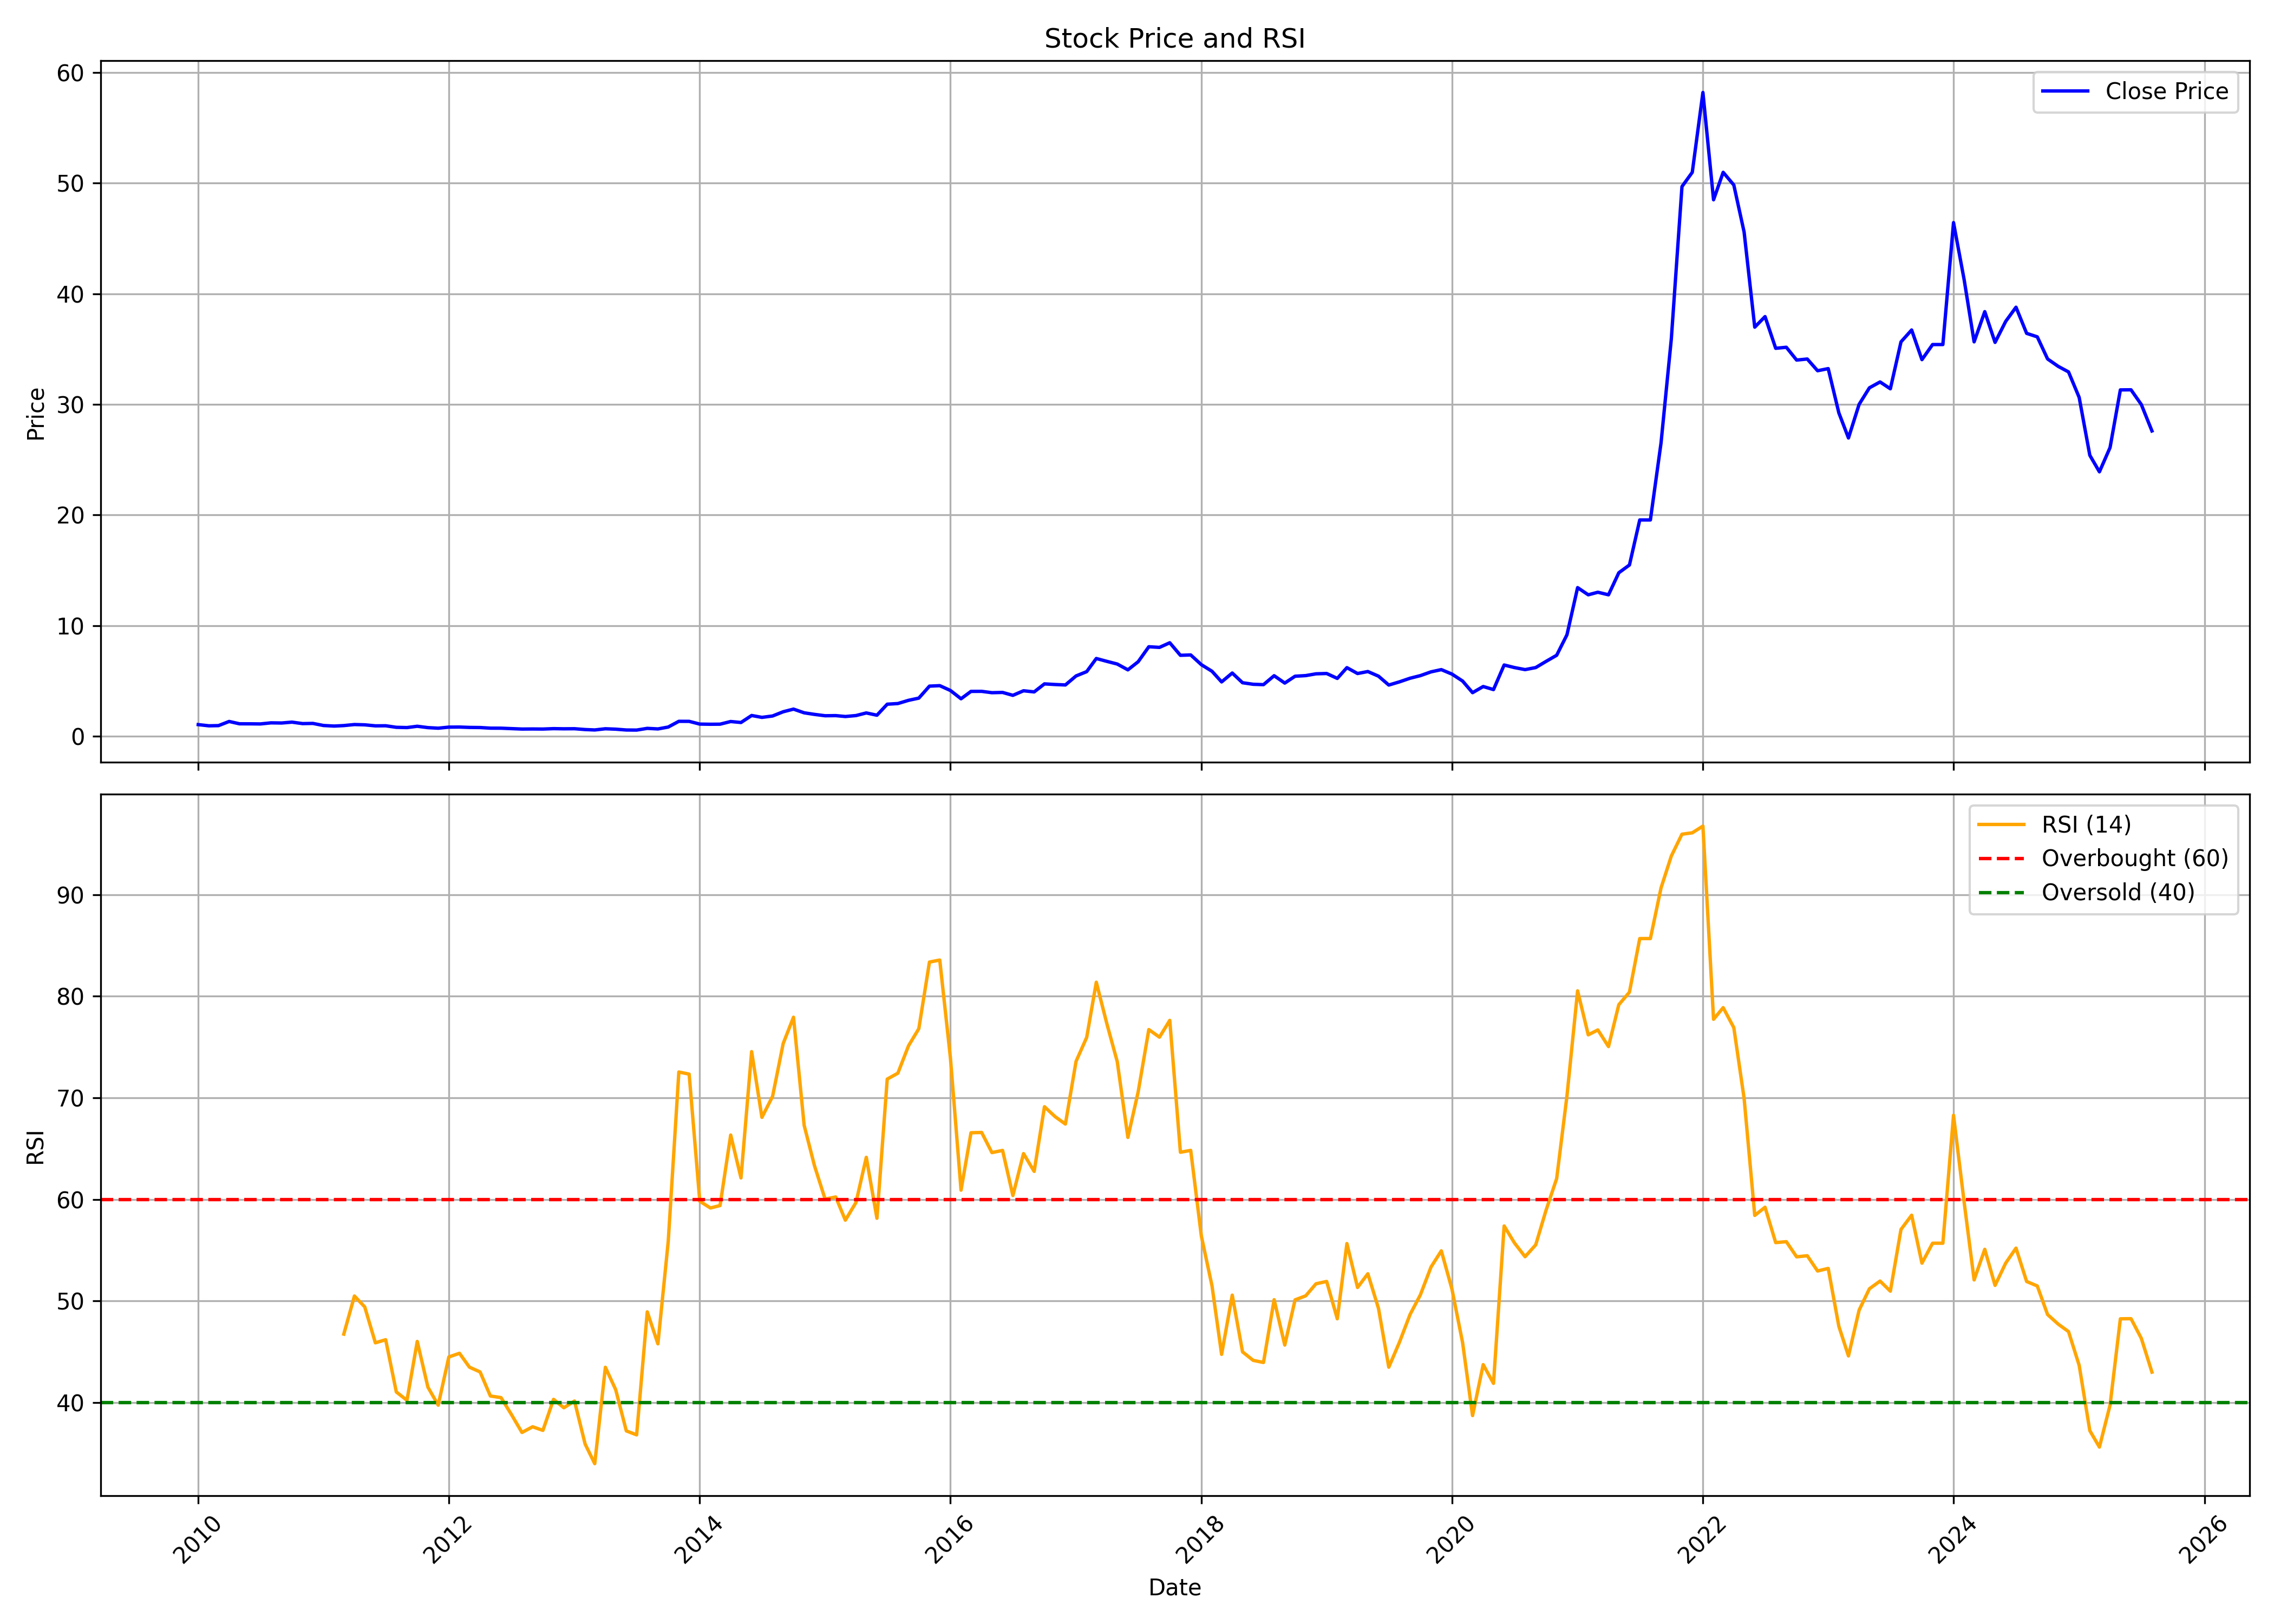

The data file committed next to this chart (first rows):
, date, symbol, open, high, low, close, volume, rsi
0, 2010-01-01, TRIDENT, 0.9922, 1.311, 0.9821, 1.05, 313391190, 
1, 2010-02-01, TRIDENT, 1.046, 1.128, 0.9177, 0.9414, 46775350, 
2, 2010-03-01, TRIDENT, 0.9414, 1.05, 0.9346, 0.9584, 49893070, 
3, 2010-04-01, TRIDENT, 0.9719, 1.409, 0.9617, 1.334, 160077570, 
4, 2010-05-01, TRIDENT, 1.321, 1.388, 1.016, 1.124, 56643140, 
5, 2010-06-01, TRIDENT, 1.151, 1.253, 0.9922, 1.121, 63068020, 
6, 2010-07-01, TRIDENT, 1.104, 1.253, 1.08, 1.111, 89407360, 
7, 2010-08-01, TRIDENT, 1.124, 1.541, 1.118, 1.209, 325625780, 
8, 2010-09-01, TRIDENT, 1.256, 1.334, 1.151, 1.195, 26382780, 
9, 2010-10-01, TRIDENT, 1.185, 1.402, 1.165, 1.273, 25871550, 
10, 2010-11-01, TRIDENT, 1.317, 1.436, 1.084, 1.141, 25681140, 
11, 2010-12-01, TRIDENT, 1.151, 1.219, 0.9482, 1.158, 18762740, 
12, 2011-01-01, TRIDENT, 1.189, 1.216, 0.9482, 0.9685, 14461500, 
13, 2011-02-01, TRIDENT, 0.9651, 1.097, 0.8737, 0.9177, 27465680, 
14, 2011-03-01, TRIDENT, 0.9008, 1.016, 0.8839, 0.9617, 13168820, 46.73
15, 2011-04-01, TRIDENT, 0.9753, 1.138, 0.9617, 1.057, 26708650, 50.49
16, 2011-05-01, TRIDENT, 1.053, 1.118, 0.8398, 1.029, 28909750, 49.41
17, 2011-06-01, TRIDENT, 1.04, 1.043, 0.9177, 0.938, 12143750, 45.88
18, 2011-07-01, TRIDENT, 0.9651, 0.9888, 0.9109, 0.9448, 9769970, 46.18
19, 2011-08-01, TRIDENT, 0.9685, 0.9685, 0.7111, 0.806, 11384100, 41.04
20, 2011-09-01, TRIDENT, 0.806, 0.9584, 0.7721, 0.7823, 14953460, 40.22
21, 2011-10-01, TRIDENT, 0.8593, 0.9334, 0.8223, 0.9, 7365280, 46.01
22, 2011-11-01, TRIDENT, 0.8889, 0.9223, 0.7111, 0.7778, 7264150, 41.52
23, 2011-12-01, TRIDENT, 0.8074, 0.9037, 0.6778, 0.726, 3975110, 39.74
24, 2012-01-01, TRIDENT, 0.6815, 0.9037, 0.6815, 0.8223, 5516200, 44.49
25, 2012-02-01, TRIDENT, 0.8186, 0.9186, 0.7852, 0.8297, 8586730, 44.85
26, 2012-03-01, TRIDENT, 0.8223, 0.9037, 0.7371, 0.7963, 9962010, 43.48
27, 2012-04-01, TRIDENT, 0.7889, 0.9037, 0.7556, 0.7852, 4456840, 43.01
28, 2012-05-01, TRIDENT, 0.9037, 0.9037, 0.7111, 0.7297, 6684430, 40.64
29, 2012-06-01, TRIDENT, 0.7223, 0.7445, 0.6741, 0.726, 4175580, 40.48
30, 2012-07-01, TRIDENT, 0.7408, 0.7741, 0.6667, 0.6889, 3008190, 38.84
31, 2012-08-01, TRIDENT, 0.6778, 0.7334, 0.6297, 0.6482, 3217850, 37.05
32, 2012-09-01, TRIDENT, 0.6667, 0.7111, 0.6223, 0.6556, 4212210, 37.61
33, 2012-10-01, TRIDENT, 0.6556, 0.7408, 0.6408, 0.6482, 6001240, 37.26
34, 2012-11-01, TRIDENT, 0.663, 0.7704, 0.6482, 0.6852, 8594100, 40.31
35, 2012-12-01, TRIDENT, 0.6889, 0.7408, 0.6593, 0.6704, 5412780, 39.48
36, 2013-01-01, TRIDENT, 0.6667, 0.7111, 0.6445, 0.6778, 8963810, 40.15
37, 2013-02-01, TRIDENT, 0.6741, 0.7297, 0.5926, 0.6037, 4979940, 35.91
38, 2013-03-01, TRIDENT, 0.6297, 0.6297, 0.5, 0.5667, 4027690, 33.98
39, 2013-04-01, TRIDENT, 0.5593, 0.7111, 0.5593, 0.6741, 7417690, 43.47
40, 2013-05-01, TRIDENT, 0.6741, 0.8, 0.6148, 0.6371, 6827120, 41.27
41, 2013-06-01, TRIDENT, 0.6593, 0.6593, 0.5408, 0.563, 4085010, 37.21
42, 2013-07-01, TRIDENT, 0.5482, 0.6371, 0.5445, 0.5556, 4517300, 36.82
43, 2013-08-01, TRIDENT, 0.5482, 0.8186, 0.4445, 0.7111, 15161110, 48.93
44, 2013-09-01, TRIDENT, 0.7223, 0.7593, 0.6074, 0.6593, 13656610, 45.78
45, 2013-10-01, TRIDENT, 0.6556, 1.019, 0.6334, 0.8297, 34235340, 55.84
46, 2013-11-01, TRIDENT, 0.8297, 1.459, 0.8297, 1.348, 61757140, 72.54
47, 2013-12-01, TRIDENT, 1.333, 1.545, 1.152, 1.345, 53153620, 72.33
48, 2014-01-01, TRIDENT, 1.352, 1.396, 1.041, 1.096, 53082920, 59.81
49, 2014-02-01, TRIDENT, 1.096, 1.245, 1.015, 1.082, 28986700, 59.15
50, 2014-03-01, TRIDENT, 1.1, 1.156, 1.03, 1.089, 15724360, 59.39
51, 2014-04-01, TRIDENT, 1.089, 1.482, 1.063, 1.33, 60715390, 66.33
52, 2014-05-01, TRIDENT, 1.33, 1.459, 1.126, 1.241, 66152340, 62.11
53, 2014-06-01, TRIDENT, 1.259, 2.037, 1.207, 1.874, 218135330, 74.54
54, 2014-07-01, TRIDENT, 1.867, 1.904, 1.482, 1.704, 66266550, 68.07
55, 2014-08-01, TRIDENT, 1.693, 2.037, 1.541, 1.83, 88421970, 70.14
56, 2014-09-01, TRIDENT, 1.885, 2.351, 1.75, 2.212, 169558740, 75.35
57, 2014-10-01, TRIDENT, 2.255, 2.635, 2.212, 2.451, 143125820, 77.93
58, 2014-11-01, TRIDENT, 2.447, 2.604, 2.009, 2.116, 76364110, 67.28
59, 2014-12-01, TRIDENT, 2.116, 2.255, 1.652, 1.974, 59914570, 63.32
... 128 more rows
